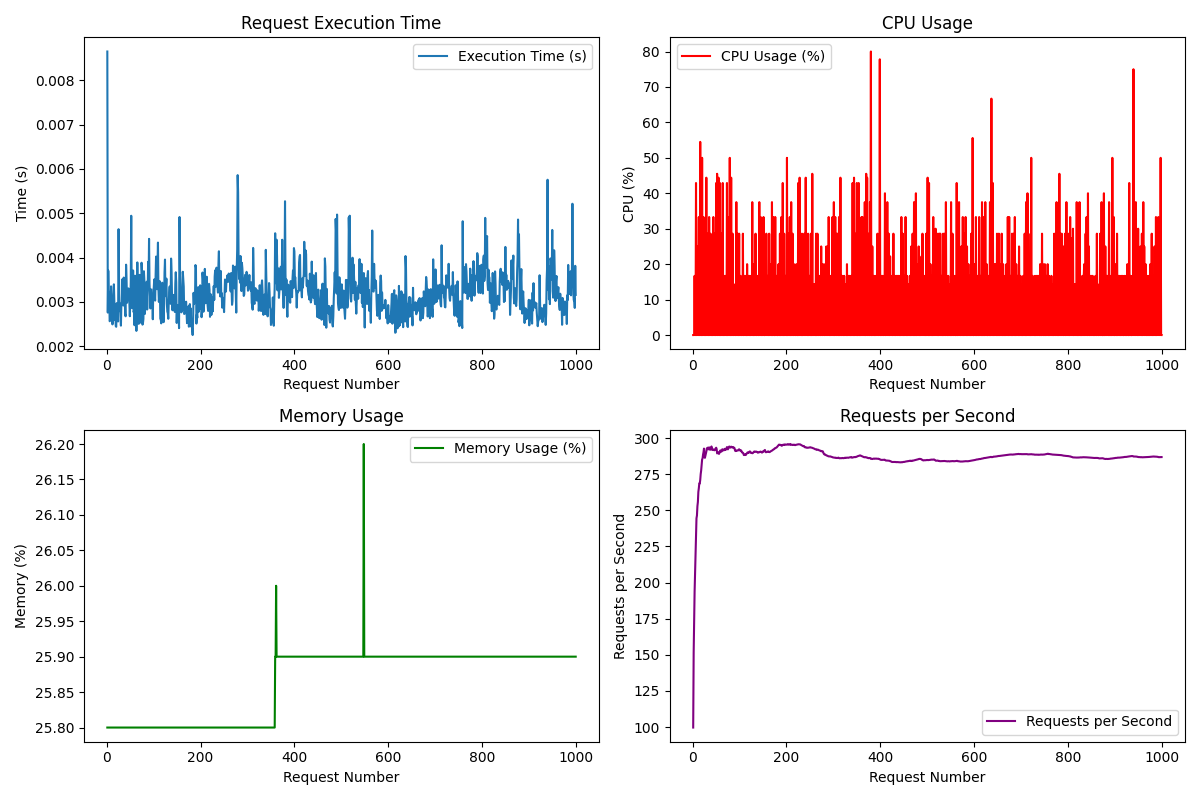

Source data for this figure (header and first rows):
Request, Execution Time (s), CPU (%), Memory (%), Requests/s
1, 0.008648, 0.0, 25.8, 99.62
2, 0.002761, 0.0, 25.8, 151.4
3, 0.003706, 0.0, 25.8, 173.3
4, 0.003225, 16.7, 25.8, 193.8
5, 0.003227, 0.0, 25.8, 207.2
6, 0.002565, 0.0, 25.8, 223
7, 0.002584, 42.9, 25.8, 236.1
8, 0.002763, 0.0, 25.8, 244.5
9, 0.003352, 0.0, 25.8, 246.5
10, 0.003181, 25.0, 25.8, 252.9
11, 0.002838, 0.0, 25.8, 255.9
12, 0.002494, 0.0, 25.8, 262.8
13, 0.002980, 33.3, 25.8, 265.3
14, 0.002857, 0.0, 25.8, 268.7
15, 0.003398, 0.0, 25.8, 268.6
16, 0.002978, 54.5, 25.8, 271.1
17, 0.002596, 0.0, 25.8, 275.2
18, 0.002806, 0.0, 25.8, 277.7
19, 0.002455, 0.0, 25.8, 281.6
20, 0.002440, 50.0, 25.8, 285.2
21, 0.002974, 0.0, 25.8, 286
22, 0.002621, 0.0, 25.8, 288.6
23, 0.002742, 33.3, 25.8, 290.3
24, 0.002561, 0.0, 25.8, 292.8
25, 0.004641, 0.0, 25.8, 286.8
26, 0.003443, 14.3, 25.8, 286.4
27, 0.002830, 0.0, 25.8, 288
28, 0.002800, 0.0, 25.8, 289.3
29, 0.002764, 44.4, 25.8, 290.7
30, 0.002466, 0.0, 25.8, 292.9
31, 0.002974, 0.0, 25.8, 293.2
32, 0.003001, 28.6, 25.8, 293.4
33, 0.003511, 0.0, 25.8, 292.2
34, 0.002964, 0.0, 25.8, 293
35, 0.002920, 33.3, 25.8, 293.6
36, 0.003550, 0.0, 25.8, 292.5
37, 0.003414, 0.0, 25.8, 291.9
38, 0.003147, 28.6, 25.8, 292.1
39, 0.002734, 0.0, 25.8, 293.2
40, 0.002677, 0.0, 25.8, 294.3
41, 0.003841, 14.3, 25.8, 292.2
42, 0.003521, 0.0, 25.8, 291.8
43, 0.002981, 0.0, 25.8, 292
44, 0.003128, 33.3, 25.8, 292.2
45, 0.003185, 0.0, 25.8, 292.1
46, 0.003306, 0.0, 25.8, 291.6
47, 0.003188, 28.6, 25.8, 291.8
48, 0.002989, 0.0, 25.8, 292.1
49, 0.002678, 0.0, 25.8, 293
50, 0.002997, 42.9, 25.8, 293.4
51, 0.003450, 0.0, 25.8, 292.5
52, 0.004944, 45.5, 25.8, 289.5
53, 0.003206, 0.0, 25.8, 289.7
54, 0.002860, 0.0, 25.8, 290.4
55, 0.003311, 44.4, 25.8, 289.9
56, 0.003710, 0.0, 25.8, 289.1
57, 0.002773, 0.0, 25.8, 289.8
58, 0.002809, 42.9, 25.8, 290.5
59, 0.002476, 0.0, 25.8, 291.5
60, 0.003592, 0.0, 25.8, 290.6
... 940 more rows
